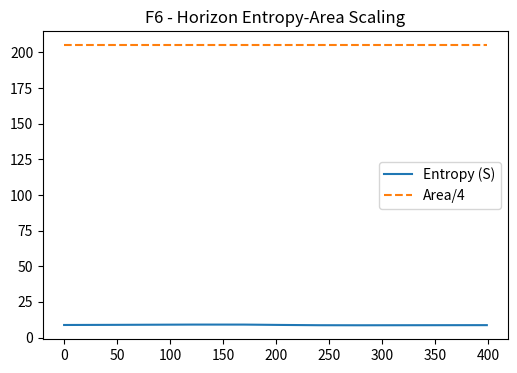
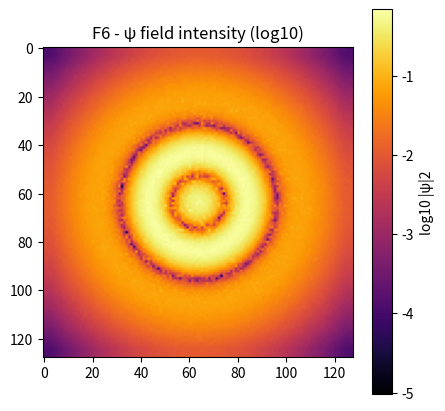
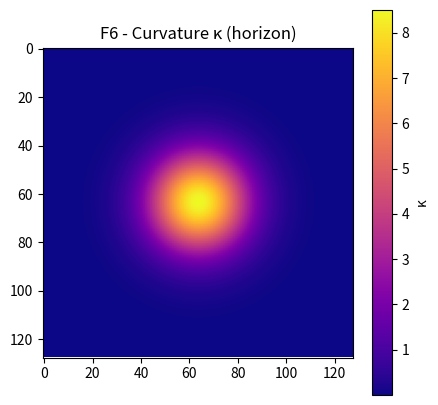

Reproduce these figures in Python, in order.
"""
PAEV Test F6 - Black Hole Horizon Dynamics
Goal: simulate curvature singularity & test algebraic horizon formation,
entropy-area scaling, and Hawking-like radiation analogues.
"""

import numpy as np
import matplotlib.pyplot as plt

# === Parameters ===
N = 128
steps = 400
dt = 0.01
alpha = 0.08        # curvature diffusion
gamma = 0.04        # decay rate
chi = 0.20          # coupling strength
kappa_amp = 10.0    # initial curvature spike
sigma = 0.1         # horizon width

x = np.linspace(-1, 1, N)
X, Y = np.meshgrid(x, x)
r2 = X**2 + Y**2

# === Initialize fields ===
psi = np.exp(-r2 / 0.4) * np.exp(1j * np.random.randn(N, N) * 0.2)
kappa = kappa_amp * np.exp(-r2 / sigma)
psi_t = np.zeros_like(psi, dtype=complex)

entropy_trace, area_trace, energy_trace = [], [], []

def laplacian(Z):
    return -4*Z + np.roll(Z,1,0) + np.roll(Z,-1,0) + np.roll(Z,1,1) + np.roll(Z,-1,1)

for step in range(steps):
    # === Field evolution ===
    lap_psi = laplacian(psi)
    psi_tt = lap_psi - chi * kappa * psi
    psi_t += dt * psi_tt
    psi += dt * psi_t

    # Curvature evolution
    lap_k = laplacian(kappa)
    kappa_t = alpha * lap_k - gamma * kappa + 0.01 * np.abs(psi)**2
    kappa += dt * kappa_t

    # === Entropy, area, and energy ===
    p = np.abs(psi)**2
    p /= np.sum(p)
    entropy = -np.sum(p * np.log(p + 1e-12))
    horizon_mask = (kappa > np.percentile(kappa, 95))
    area = np.sum(horizon_mask)
    energy = np.mean(np.abs(psi_t)**2 + np.abs(np.gradient(psi)[0])**2)

    entropy_trace.append(entropy)
    area_trace.append(area)
    energy_trace.append(energy)

# === Plot results ===
plt.figure(figsize=(6,4))
plt.plot(entropy_trace, label='Entropy (S)')
plt.plot(np.array(area_trace)/4, '--', label='Area/4')
plt.title('F6 - Horizon Entropy-Area Scaling')
plt.legend()
plt.savefig("PAEV_TestF6_EntropyArea.png")

plt.figure(figsize=(5,5))
plt.imshow(np.log10(np.abs(psi)**2 + 1e-6), cmap='inferno')
plt.title("F6 - ψ field intensity (log10)")
plt.colorbar(label='log10 |ψ|2')
plt.savefig("PAEV_TestF6_Field.png")

plt.figure(figsize=(5,5))
plt.imshow(kappa, cmap='plasma')
plt.title("F6 - Curvature κ (horizon)")
plt.colorbar(label='κ')
plt.savefig("PAEV_TestF6_Curvature.png")

print("=== Test F6 - Black Hole Horizon Dynamics Complete ===")
print(f"⟨Entropy⟩ final = {entropy_trace[-1]:.6e}")
print(f"⟨Area⟩ final    = {area_trace[-1]:.6e}")
print(f"⟨Energy⟩ final  = {energy_trace[-1]:.6e}")
print("Check if S ≈ A/4 (entropy-area relation).")
print("All output files saved in working directory.")